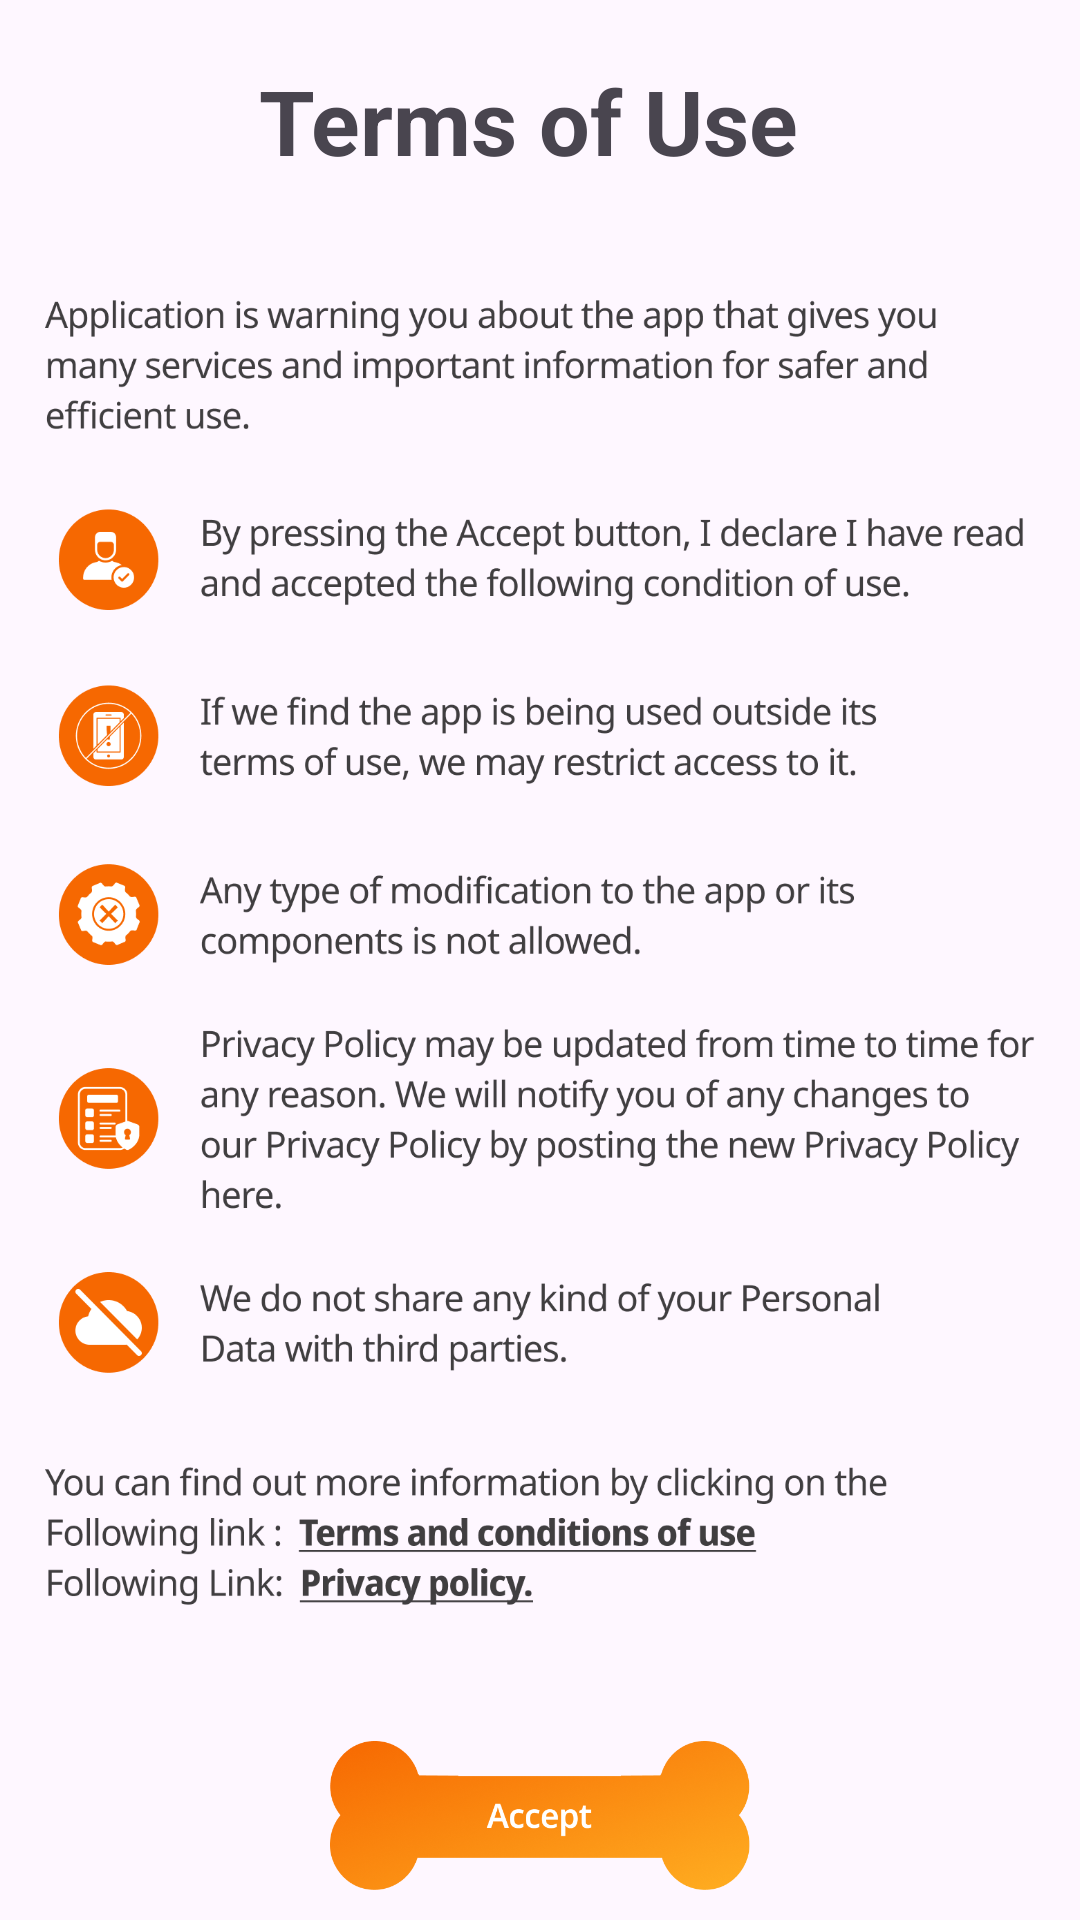

The Android layout XML behind this screen, and the referenced resources:
<!-- AndroidManifest.xml: application theme Theme.DogVoiceTranslatorPrank -->
<!-- res/layout/fragment_fourth_screen.xml -->
<?xml version="1.0" encoding="utf-8"?>
<RelativeLayout xmlns:android="http://schemas.android.com/apk/res/android"
    xmlns:tools="http://schemas.android.com/tools"
    android:layout_width="match_parent"
    android:layout_height="match_parent"
    tools:context=".onBoarding.screens.FourthScreen">

    
    <TextView
        android:id="@+id/title"
        android:layout_width="wrap_content"
        android:layout_height="wrap_content"
        android:layout_centerHorizontal="true"
        android:textStyle="bold"
        android:textSize="30dp"
        android:layout_margin="20dp"
        android:text="Terms of Use " />

    <com.google.android.material.imageview.ShapeableImageView
        android:id="@+id/terms"
        android:layout_width="match_parent"
        android:layout_height="450dp"
        android:background="@drawable/terms"
        android:layout_margin="15dp"
        android:scaleType="fitCenter"
        android:layout_below="@+id/title"/>


    <androidx.appcompat.widget.AppCompatImageButton
        android:id="@+id/acceptbtn"
        android:layout_width="140dp"
        android:layout_height="60dp"
        android:layout_marginTop="20dp"
        android:layout_marginBottom="10dp"
        android:background="@drawable/acceptbtn"
        android:layout_centerHorizontal="true"
        android:layout_below="@id/terms" />

    <com.google.android.material.imageview.ShapeableImageView

        android:layout_width="wrap_content"
        android:layout_height="wrap_content"
        android:background="@drawable/dogdbottom"
        android:layout_margin="15dp"
        android:scaleType="fitCenter"
        android:layout_below="@+id/acceptbtn"/>

</RelativeLayout>
<!-- resources referenced by this layout -->
<resources>
  <!-- drawable acceptbtn: png bitmap (drawable, 111869 bytes) -->
  <!-- drawable dogdbottom: png bitmap (drawable, 688754 bytes) -->
  <!-- drawable terms: png bitmap (drawable, 188924 bytes) -->
  <style name="Theme.DogVoiceTranslatorPrank" parent="Base.Theme.DogVoiceTranslatorPrank" />
  <style name="Base.Theme.DogVoiceTranslatorPrank" parent="Theme.Material3.DayNight.NoActionBar">
  
          
          
      </style>
</resources>
